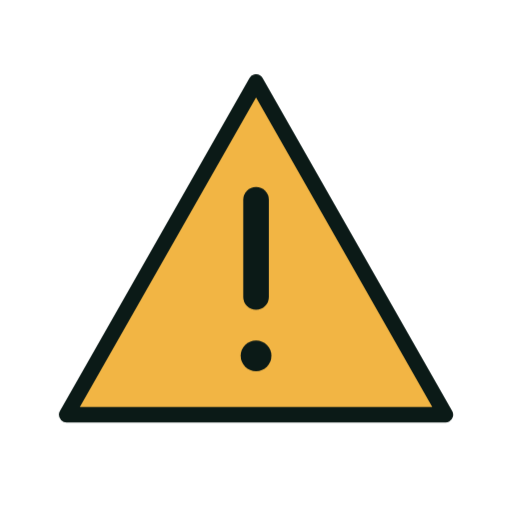
t = 0.00 s
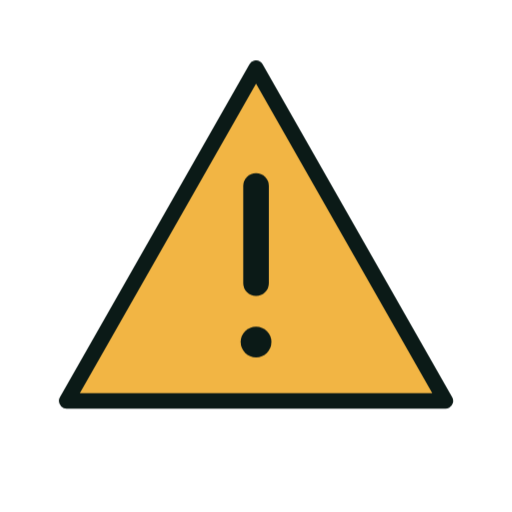
t = 1.33 s
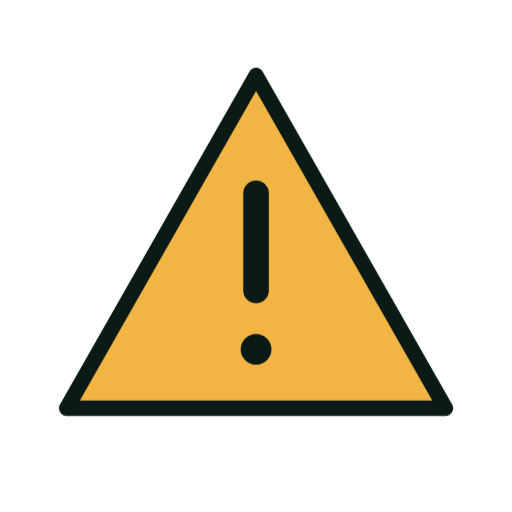
t = 1.58 s
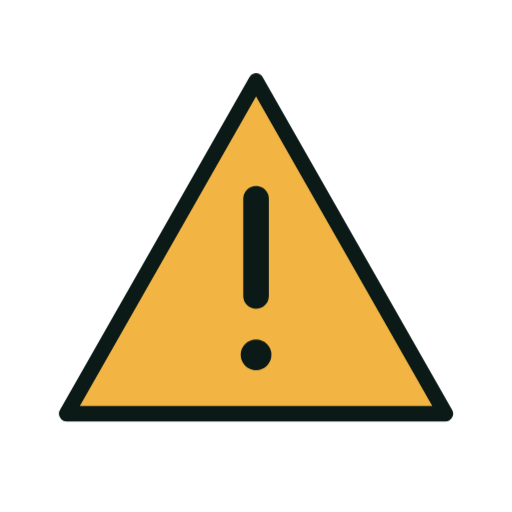
t = 1.83 s
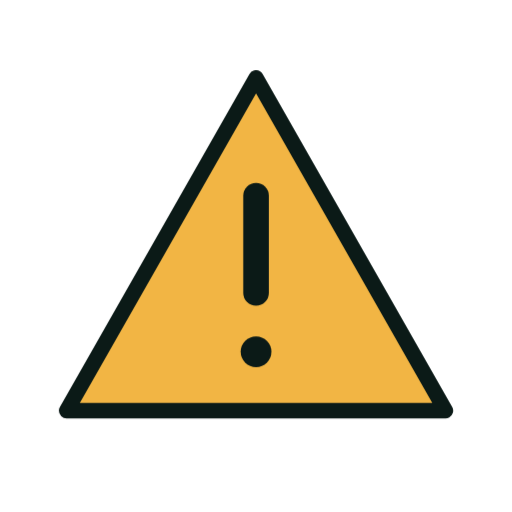
t = 2.33 s
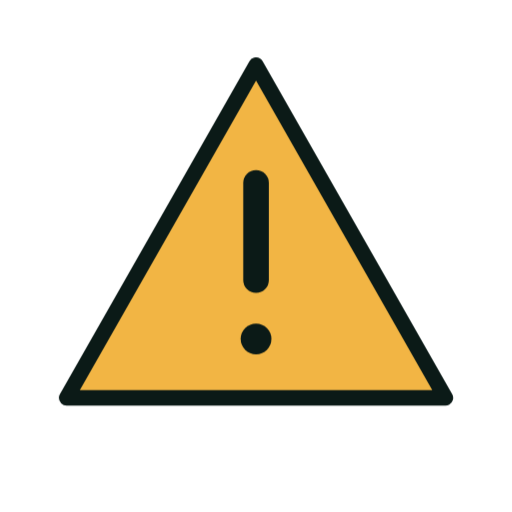
t = 2.83 s

The animated SVG that drew these frames (rendered in a browser with its animation timeline set to each time). Animation: 6 CSS @keyframes rules; one cycle of 3.33 s, repeats indefinitely.

<svg xmlns="http://www.w3.org/2000/svg" viewBox="0 0 200 200" width="200" height="200"><style>.m{transform-origin:100px 100px;transform-box:view-box;animation:bob 2s ease-in-out infinite}.s{transform-box:fill-box;transform-origin:center;animation:tw 2s ease-in-out infinite}.s1{animation-delay:-.66s}.s2{animation-delay:-1.33s}@keyframes bob{50%{transform:translateY(-7px)}}@keyframes wiggle{0%,100%{transform:rotate(-7deg)}50%{transform:rotate(7deg)}}@keyframes swing{0%,100%{transform:rotate(-10deg)}50%{transform:rotate(10deg)}}@keyframes spin{to{transform:rotate(360deg)}}@keyframes pulse{50%{transform:scale(1.07)}}@keyframes tw{0%,100%{transform:scale(.6)}50%{transform:scale(1.15)}}@media(prefers-reduced-motion:reduce){.m,.s{animation:none}}</style><g class="m"><g transform="translate(100 100) scale(1.0) translate(-100 -100)"><path d="M100 32L174 162H26Z" fill="#F2B544" stroke="#0B1A17" stroke-width="6" stroke-linejoin="round" stroke-linecap="round"/><path d="M100 78V116" fill="none" stroke="#0B1A17" stroke-width="10" stroke-linecap="round" stroke-linejoin="round"/><circle cx="100" cy="139" r="6" fill="#0B1A17" /></g></g></svg>
